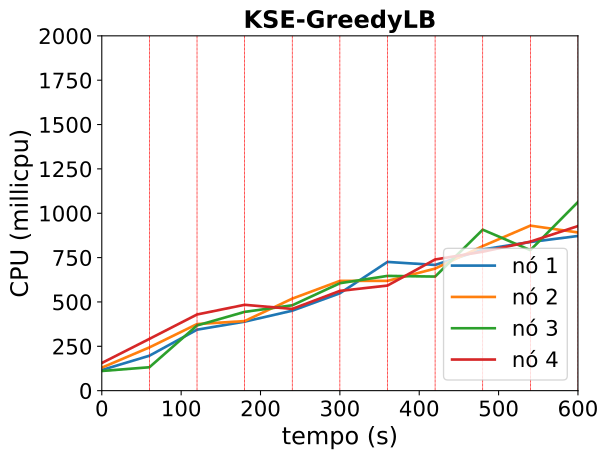

The data file committed next to this chart (first rows):
timestamp, ppgcc-m02_pod_amount, ppgcc-m02_memory, ppgcc-m02_cpu, ppgcc-m03_pod_amount, ppgcc-m03_memory, ppgcc-m03_cpu, ppgcc-m04_pod_amount, ppgcc-m04_memory, ppgcc-m04_cpu, ppgcc-m05_pod_amount, ppgcc-m05_memory, ppgcc-m05_cpu
0, 5, 1066428, 116347503, 5, 1072356, 129667745, 5, 1054136, 110810600, 5, 1063380, 155866496
60, 5, 1070256, 196981936, 5, 1076976, 243808541, 5, 1056248, 131928615, 5, 1066020, 291903742
120, 2, 1035144, 343636538, 5, 1077372, 375291703, 6, 1073540, 367487677, 7, 1096380, 429286933
180, 3, 1050060, 389083863, 5, 1079220, 392277186, 6, 1076972, 444105298, 6, 1085732, 483907648
240, 3, 1050324, 450703930, 6, 1098492, 518625677, 6, 1080464, 481133577, 5, 1076096, 460685501
300, 4, 1062732, 548883053, 5, 1085292, 618719334, 5, 1070828, 605588657, 6, 1090352, 562357784
360, 6, 1090452, 725600581, 4, 1072356, 618850417, 5, 1075052, 646840627, 5, 1080452, 592415649
420, 5, 1084512, 708591498, 5, 1086480, 687980440, 5, 1069904, 643042961, 5, 1081772, 739470643
480, 3, 1058112, 796014029, 5, 1091748, 814866270, 6, 1089208, 907367070, 6, 1096952, 783240315
540, 4, 1069728, 837777314, 5, 1094136, 930140038, 5, 1077328, 791977839, 6, 1095632, 839971983
600, 3, 1059960, 871901573, 4, 1081200, 891601228, 7, 1102540, 1063304379, 6, 1096292, 927740381
